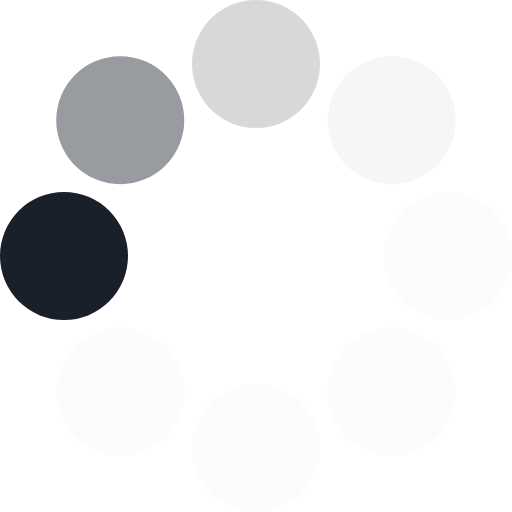
t = 0.00 s
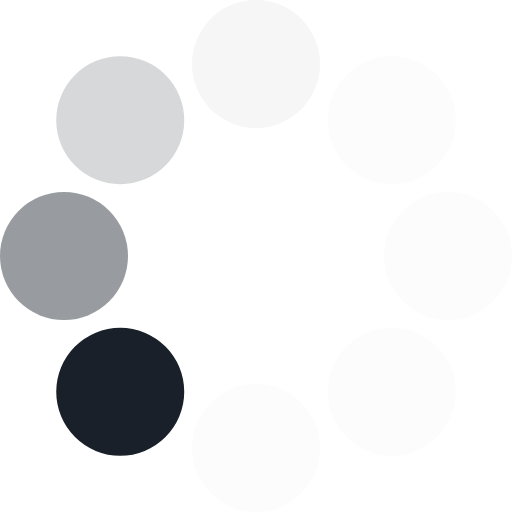
t = 0.13 s
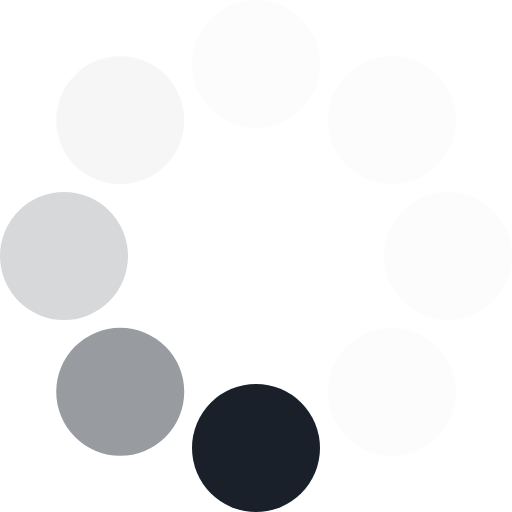
t = 0.23 s
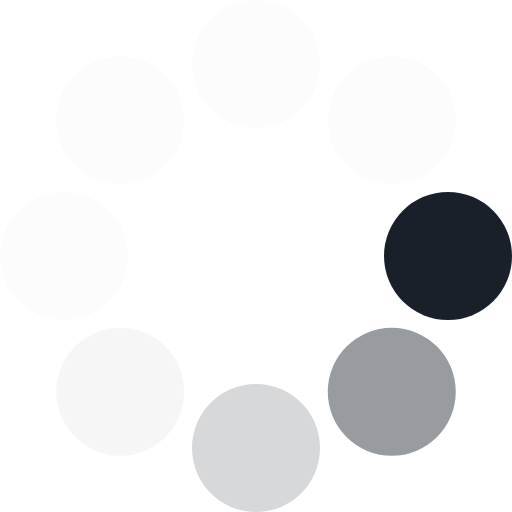
t = 0.36 s
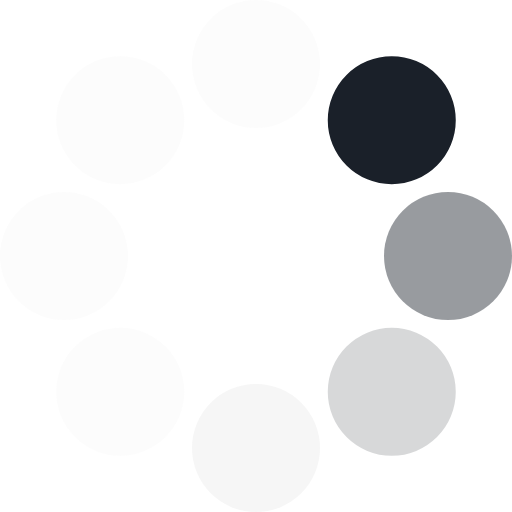
t = 0.49 s
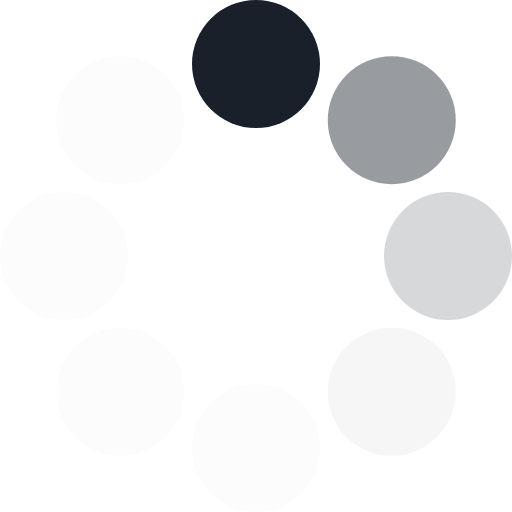
t = 0.59 s

The animated SVG that drew these frames (rendered in a browser with its animation timeline set to each time). Animation: 1 SMIL element (animateTransform=1); one cycle of 0.72 s, repeats indefinitely.

<?xml version="1.0" encoding="UTF-8" standalone="no"?><svg xmlns:svg="http://www.w3.org/2000/svg" xmlns="http://www.w3.org/2000/svg" xmlns:xlink="http://www.w3.org/1999/xlink" version="1.0" width="64px" height="64px" viewBox="0 0 128 128" xml:space="preserve"><g><circle cx="16" cy="64" r="16" fill="#1a2029" fill-opacity="1"/><circle cx="16" cy="64" r="16" fill="#666a70" fill-opacity="0.67" transform="rotate(45,64,64)"/><circle cx="16" cy="64" r="16" fill="#9fa1a5" fill-opacity="0.42" transform="rotate(90,64,64)"/><circle cx="16" cy="64" r="16" fill="#d1d2d4" fill-opacity="0.2" transform="rotate(135,64,64)"/><circle cx="16" cy="64" r="16" fill="#e4e5e6" fill-opacity="0.12" transform="rotate(180,64,64)"/><circle cx="16" cy="64" r="16" fill="#e4e5e6" fill-opacity="0.12" transform="rotate(225,64,64)"/><circle cx="16" cy="64" r="16" fill="#e4e5e6" fill-opacity="0.12" transform="rotate(270,64,64)"/><circle cx="16" cy="64" r="16" fill="#e4e5e6" fill-opacity="0.12" transform="rotate(315,64,64)"/><animateTransform attributeName="transform" type="rotate" values="0 64 64;315 64 64;270 64 64;225 64 64;180 64 64;135 64 64;90 64 64;45 64 64" calcMode="discrete" dur="720ms" repeatCount="indefinite"></animateTransform></g></svg>